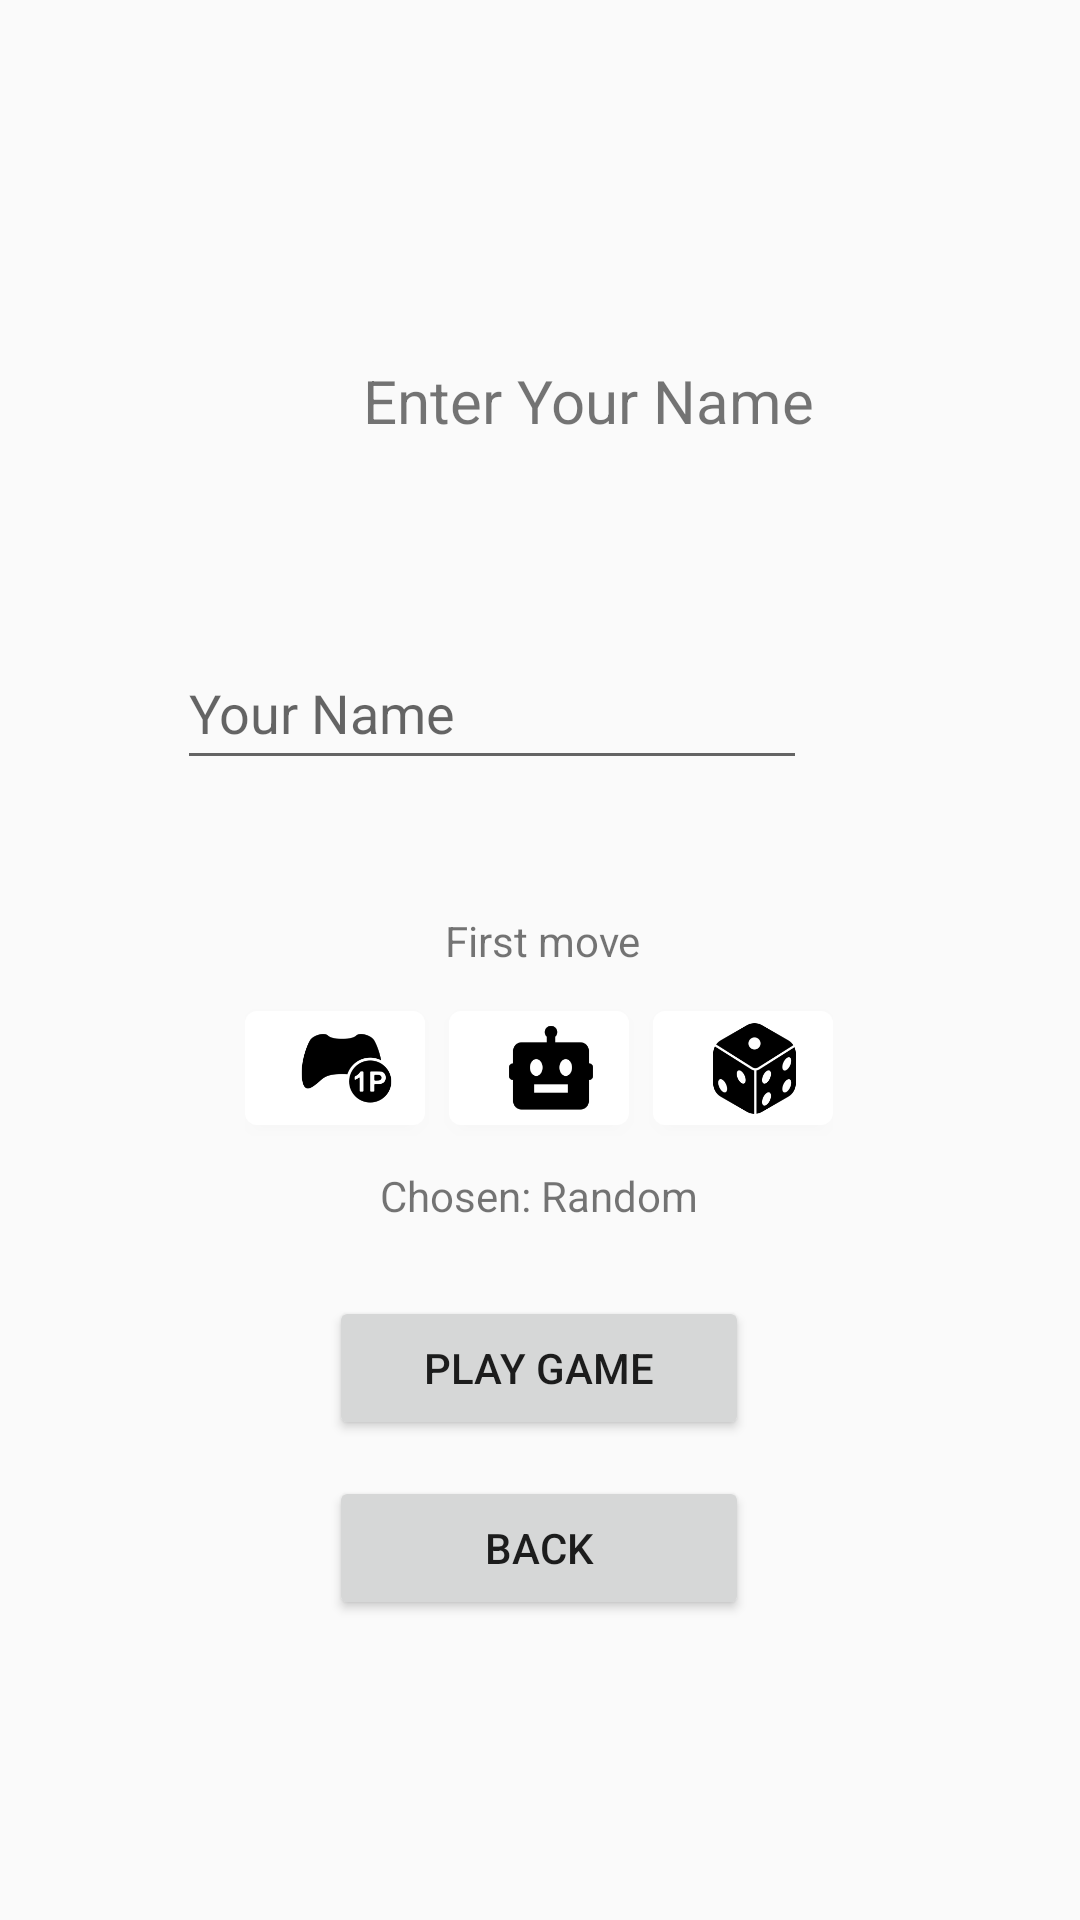

The Android layout XML behind this screen, and the referenced resources:
<!-- AndroidManifest.xml: application theme Theme.TikiTakiTou -->
<!-- res/layout/pvc_settings.xml -->
<?xml version="1.0" encoding="utf-8"?>
<androidx.constraintlayout.widget.ConstraintLayout
    xmlns:android="http://schemas.android.com/apk/res/android"
    xmlns:app="http://schemas.android.com/apk/res-auto"
    xmlns:tools="http://schemas.android.com/tools"
    android:layout_width="match_parent"
    android:layout_height="match_parent"
    android:theme="@style/AppTheme">

    <TextView
        android:id="@+id/textViewPVCTitle"
        android:layout_width="wrap_content"
        android:layout_height="wrap_content"
        android:layout_marginStart="121dp"
        android:layout_marginTop="120dp"
        android:layout_marginEnd="122dp"
        android:text="Enter Your Name"
        android:textSize="20sp"
        app:layout_constraintEnd_toEndOf="parent"
        app:layout_constraintHorizontal_bias="0.0"
        app:layout_constraintStart_toStartOf="parent"
        app:layout_constraintTop_toTopOf="parent" />

    <EditText
        android:id="@+id/editTextPVCName"
        android:layout_width="wrap_content"
        android:layout_height="48dp"
        android:layout_marginStart="91dp"
        android:layout_marginEnd="91dp"
        android:layout_marginBottom="380dp"
        android:text=""
        android:ems="10"
        android:hint="Your Name"
        android:inputType="text"
        app:layout_constraintBottom_toBottomOf="parent"
        app:layout_constraintEnd_toEndOf="parent"
        app:layout_constraintHorizontal_bias="1.0"
        app:layout_constraintStart_toStartOf="parent" />

    <Button
        android:id="@+id/btnPVCPlayGame"
        android:layout_width="140dp"
        android:layout_height="wrap_content"
        android:layout_marginStart="145dp"
        android:layout_marginEnd="146dp"
        android:layout_marginBottom="12dp"
        android:text="Play Game"
        app:layout_constraintBottom_toTopOf="@+id/btnPVCBack"
        app:layout_constraintEnd_toEndOf="parent"
        app:layout_constraintStart_toStartOf="parent" />

    <Button
        android:id="@+id/btnPVCBack"
        android:layout_width="140dp"
        android:layout_height="0dp"
        android:layout_marginStart="145dp"
        android:layout_marginEnd="146dp"
        android:layout_marginBottom="100dp"
        android:text="Back"
        app:layout_constraintBottom_toBottomOf="parent"
        app:layout_constraintEnd_toEndOf="parent"
        app:layout_constraintStart_toStartOf="parent" />

    

    <TextView
        android:id="@+id/textView2"
        android:layout_width="wrap_content"
        android:layout_height="wrap_content"
        android:layout_marginStart="163dp"
        android:layout_marginTop="44dp"
        android:layout_marginEnd="163dp"
        android:text="First move"
        app:layout_constraintEnd_toEndOf="parent"
        app:layout_constraintHorizontal_bias="0.473"
        app:layout_constraintStart_toStartOf="parent"
        app:layout_constraintTop_toBottomOf="@+id/editTextPVCName" />

    <LinearLayout
        android:id="@+id/toggleGroup"
        android:layout_width="wrap_content"
        android:layout_height="wrap_content"
        android:layout_marginTop="8dp"
        android:gravity="center"
        android:orientation="horizontal"
        app:layout_constraintEnd_toEndOf="parent"
        app:layout_constraintHorizontal_bias="0.497"
        app:layout_constraintStart_toStartOf="parent"
        app:layout_constraintTop_toBottomOf="@+id/textView2"
        app:singleSelection="true">


        <com.google.android.material.button.MaterialButton
            android:id="@+id/btnPVCToggleFirst"
            android:layout_width="60dp"
            android:layout_height="50dp"
            android:layout_marginEnd="8dp"
            android:importantForAccessibility="no"
            app:backgroundTint="@drawable/button_background"
            app:icon="@mipmap/player_one_foreground"
            app:iconGravity="textEnd"
            app:iconSize="55dp"
            app:iconTint="@color/icon_tint" />

        <com.google.android.material.button.MaterialButton
            android:id="@+id/btnPVCToggleSecond"
            android:layout_width="60dp"
            android:layout_height="50dp"
            android:layout_marginEnd="8dp"
            android:importantForAccessibility="no"
            app:backgroundTint="@drawable/button_background"
            app:icon="@mipmap/computer_foreground"
            app:iconGravity="textEnd"
            app:iconSize="60dp"
            app:iconTint="@color/icon_tint" />

        <com.google.android.material.button.MaterialButton
            android:id="@+id/btnPVCToggleRandom"
            android:layout_width="60dp"
            android:layout_height="50dp"
            android:importantForAccessibility="no"
            app:backgroundTint="@drawable/button_background"
            app:icon="@mipmap/dice_foreground"
            app:iconGravity="textEnd"
            app:iconSize="55dp"
            app:iconTint="@color/icon_tint" />

    </LinearLayout>

    <TextView
        android:id="@+id/textViewPVCFirstMoveChoice"
        android:layout_width="wrap_content"
        android:layout_height="wrap_content"
        android:layout_marginStart="152dp"
        android:layout_marginTop="8dp"
        android:layout_marginEnd="153dp"
        android:text="Chosen: Random"
        app:layout_constraintEnd_toEndOf="parent"
        app:layout_constraintStart_toStartOf="parent"
        app:layout_constraintTop_toBottomOf="@+id/toggleGroup" />

</androidx.constraintlayout.widget.ConstraintLayout>
<!-- resources referenced by this layout -->
<resources>
  <!-- drawable button_background (drawable) -->
  <?xml version="1.0" encoding="utf-8"?>
  <selector xmlns:android="http://schemas.android.com/apk/res/android">
      <item android:state_pressed="true" android:color="@color/lighter_gray" /> 
      <item android:state_selected="true" android:color="@color/lighter_gray" /> 
      <item android:color="@color/white" /> 
  </selector>
  <!-- mipmap computer_foreground: webp bitmap (mipmap-hdpi, 564 bytes) -->
  <!-- mipmap dice_foreground: webp bitmap (mipmap-hdpi, 1578 bytes) -->
  <!-- mipmap player_one_foreground: webp bitmap (mipmap-hdpi, 1042 bytes) -->
  <style name="AppTheme" parent="Theme.MaterialComponents.Light.DarkActionBar">
          
      </style>
  <style name="Theme.TikiTakiTou" parent="android:Theme.Material.Light.NoActionBar" />
  <color name="lighter_gray">#D3D3D3</color>
  <color name="white">#FFFFFFFF</color>
</resources>
